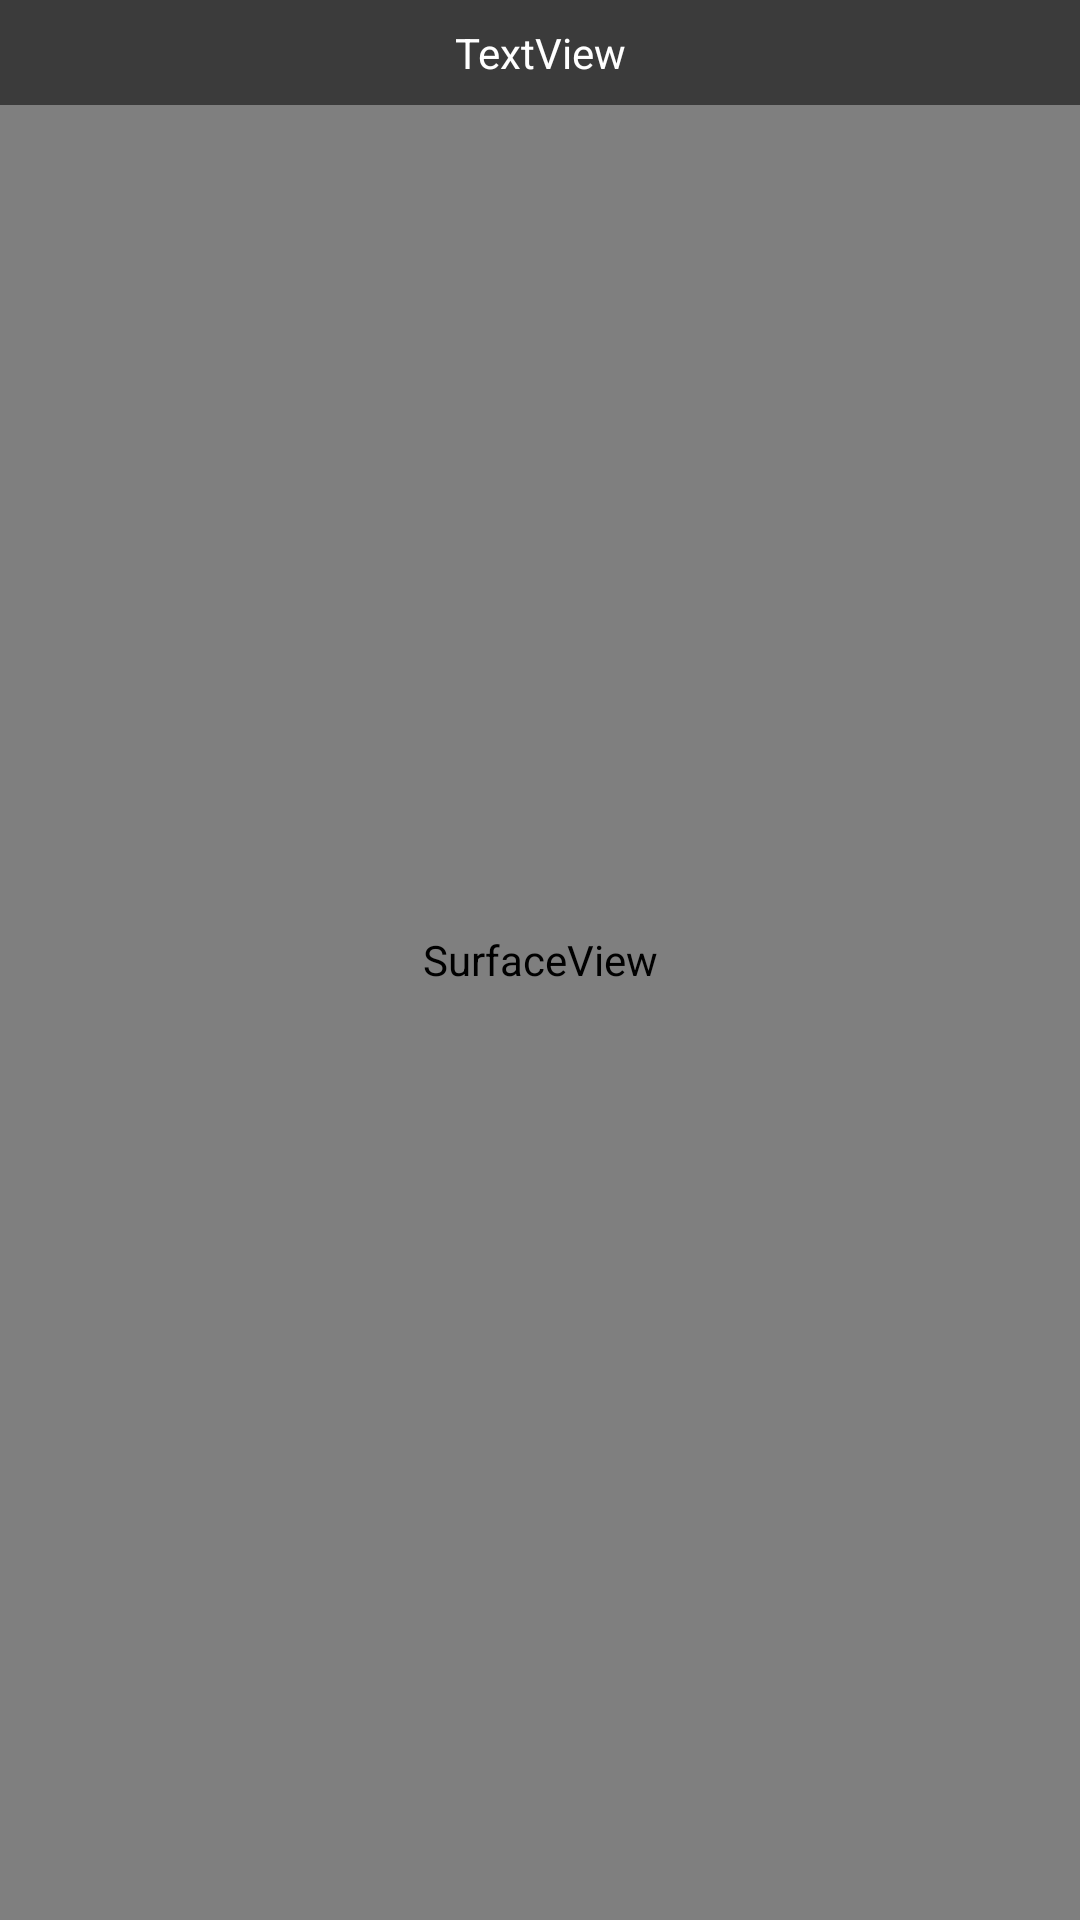

This screen was rendered from an Android layout file. Write that file and the resources it references.
<!-- AndroidManifest.xml: application theme AppTheme -->
<!-- res/layout/activity_main_land.xml -->
<?xml version="1.0" encoding="utf-8"?>
<android.support.constraint.ConstraintLayout xmlns:android="http://schemas.android.com/apk/res/android"
    xmlns:app="http://schemas.android.com/apk/res-auto"
    xmlns:tools="http://schemas.android.com/tools"
    android:layout_width="match_parent"
    android:layout_height="match_parent">

    <SurfaceView
        android:id="@+id/surfaceView"
        android:layout_width="0dp"
        android:layout_height="0dp"
        app:layout_constraintBottom_toBottomOf="parent"
        app:layout_constraintEnd_toEndOf="parent"
        app:layout_constraintStart_toStartOf="parent"
        app:layout_constraintTop_toTopOf="parent" />

    <TextView
        android:id="@+id/textViewTitle"
        android:layout_width="0dp"
        android:layout_height="wrap_content"
        android:background="@color/black_transparent"
        android:gravity="center"
        android:padding="8dp"
        android:text="TextView"
        android:textColor="@color/white"
        app:layout_constraintEnd_toEndOf="parent"
        app:layout_constraintStart_toStartOf="parent"
        app:layout_constraintTop_toTopOf="parent" />
</android.support.constraint.ConstraintLayout>
<!-- resources referenced by this layout -->
<resources>
  <color name="black_transparent">#88000000</color>
  <color name="white">#FFFFFF</color>
  <style name="AppTheme" parent="Theme.AppCompat.Light.NoActionBar">
          
          <item name="colorPrimary">@color/colorPrimary</item>
          <item name="colorPrimaryDark">@color/colorPrimaryDark</item>
          <item name="colorAccent">@color/colorAccent</item>
  
  
      </style>
  <color name="colorPrimary">#008577</color>
  <color name="colorPrimaryDark">#00574B</color>
  <color name="colorAccent">#D81B60</color>
</resources>
